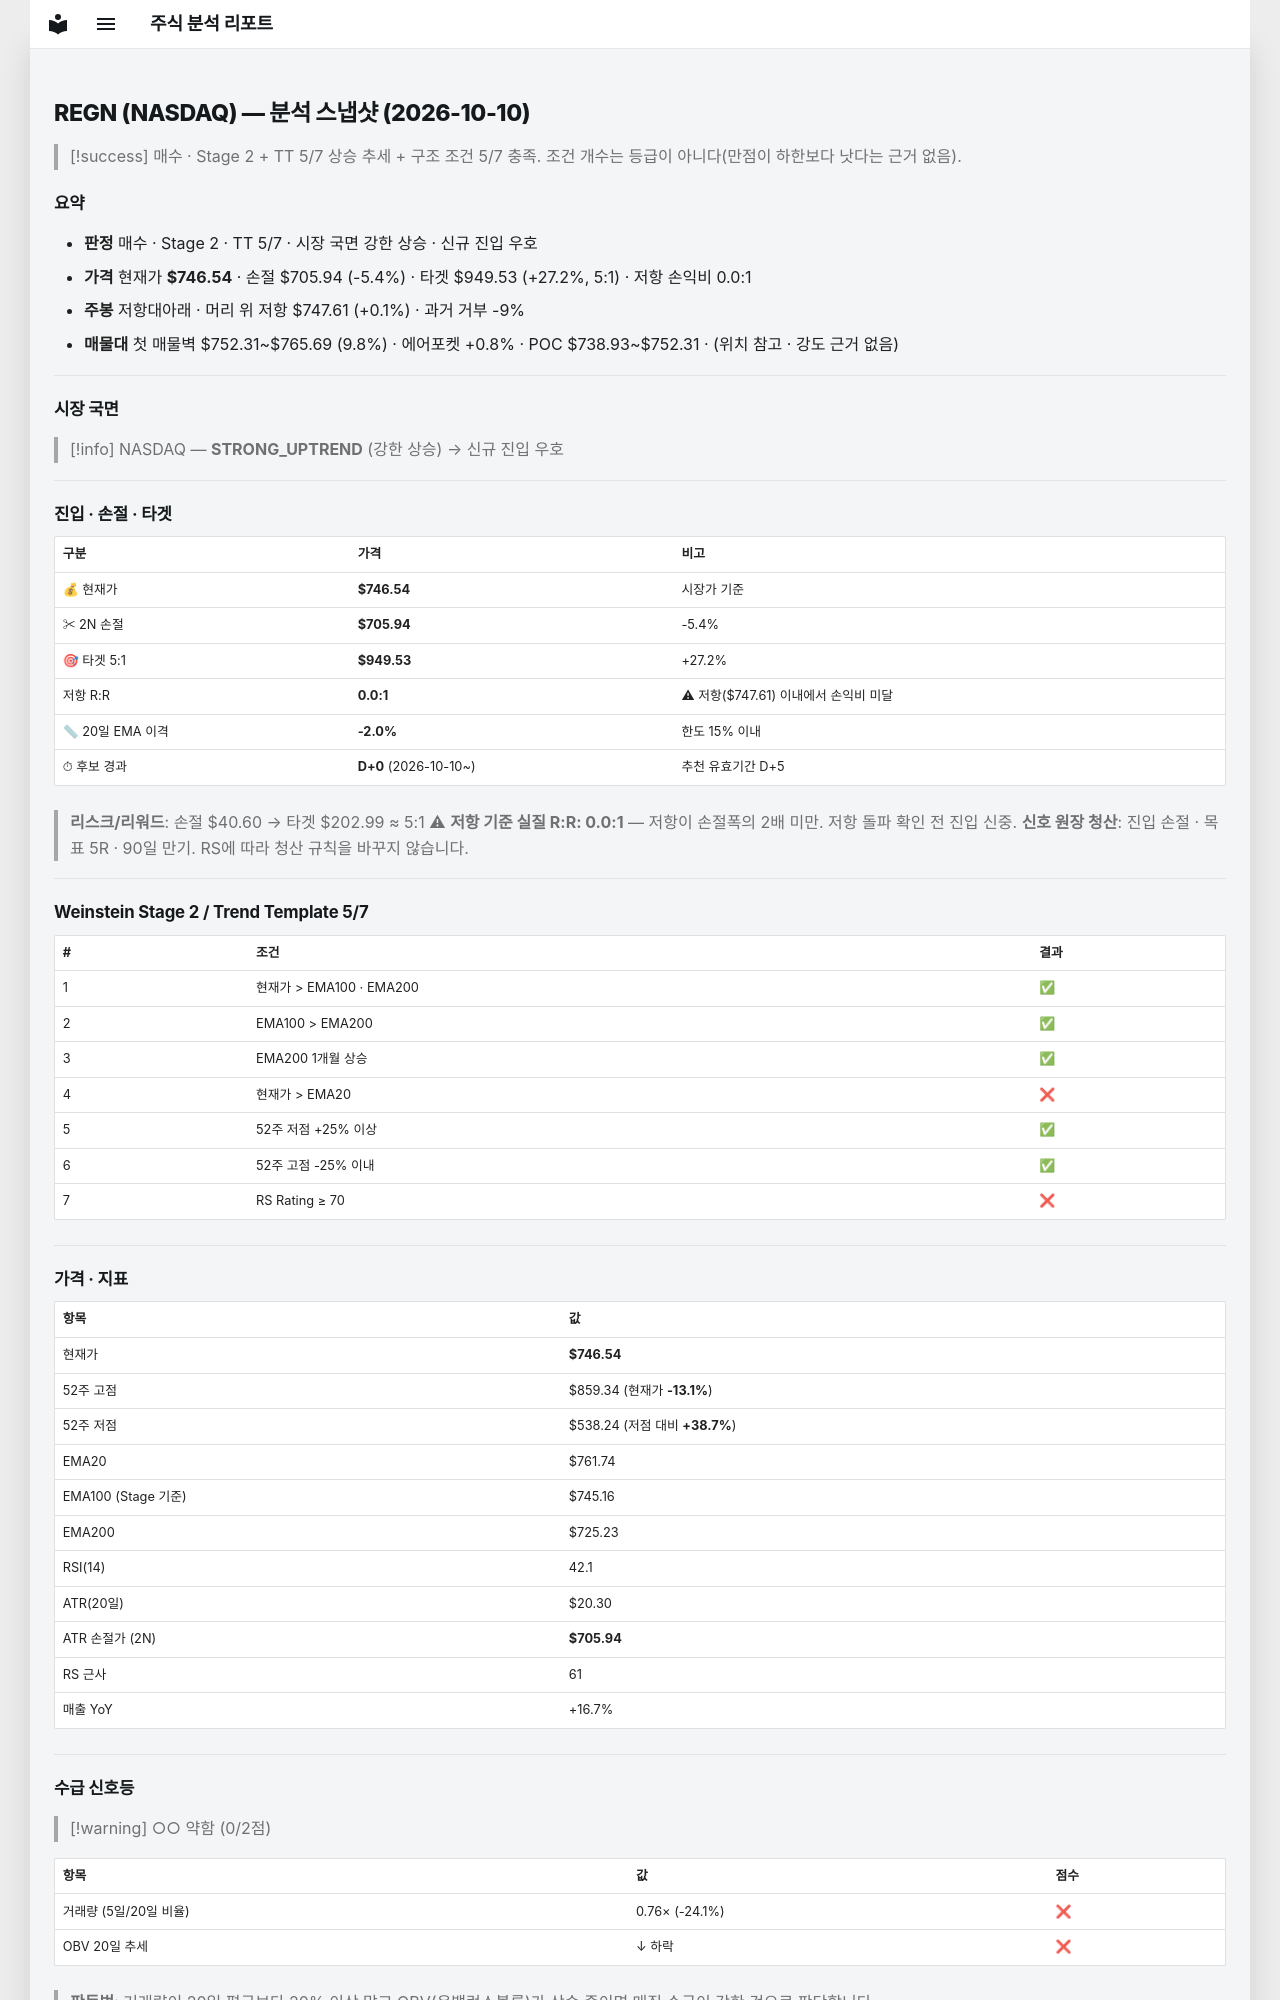

repository: soloandco/stock-reports · page: snapshots/REGN-2026-10-10/index.html · generator: mkdocs

---
type: analysis-snapshot
title: REGN 분석 스냅샷
ticker: REGN
market: NASDAQ
created: 2026-10-10
updated: 2026-10-10
bar-date: 2026-10-09
verdict: 매수관찰
real-rr: 0.03
sma50-gap-pct: -2.0
candidate-days: 0
candidate-since: 2026-10-10
weekly-position: 저항대아래
weekly-overhead-price: 747.61
weekly-overhead-pct: 0.1
stage: 2
trend-template-score: 5
tt-max: 7
ma-set: ema-20-100-200
price: 746.5399780273438
stop-price: 705.9428610876889
market-regime: STRONG_UPTREND
supply-demand-score: 0/2
supply-demand-label: 약함
status: tracking
tags:
  - stock-agent
  - watchlist
  - REGN
  - analysis
related:
  - "[[analysis-template]]"
---

# REGN (NASDAQ) — 분석 스냅샷 (2026-10-10)

> [!success] 매수 · Stage 2 + TT 5/7
> 상승 추세 + 구조 조건 5/7 충족. 조건 개수는 등급이 아니다(만점이 하한보다 낫다는 근거 없음).

## 요약

- **판정** 매수 · Stage 2 · TT 5/7 · 시장 국면 강한 상승 · 신규 진입 우호
- **가격** 현재가 **$746.54** · 손절 $705.94 (-5.4%) · 타겟 $949.53 (+27.2%, 5:1) · 저항 손익비 0.0:1
- **주봉** 저항대아래 · 머리 위 저항 $747.61 (+0.1%) · 과거 거부 -9%
- **매물대** 첫 매물벽 $752.31~$765.69 (9.8%) · 에어포켓 +0.8% · POC $738.93~$752.31 · (위치 참고 · 강도 근거 없음)

---

## 시장 국면

> [!info] NASDAQ — **STRONG_UPTREND** (강한 상승) → 신규 진입 우호

---

## 진입 · 손절 · 타겟

| 구분 | 가격 | 비고 |
|------|------|------|
| 💰 현재가 | **$746.54** | 시장가 기준 |
| ✂ 2N 손절 | **$705.94** | -5.4% |
| 🎯 타겟 5:1 | **$949.53** | +27.2% |
| 저항 R:R | **0.0:1** | ⚠ 저항($747.61) 이내에서 손익비 미달 |
| 📏 20일 EMA 이격 | **-2.0%** | 한도 15% 이내 |
| ⏱ 후보 경과 | **D+0** (2026-10-10~) | 추천 유효기간 D+5 |

> **리스크/리워드**: 손절 $40.60 → 타겟 $202.99 ≈ 5:1
> ⚠ **저항 기준 실질 R:R: 0.0:1** — 저항이 손절폭의 2배 미만. 저항 돌파 확인 전 진입 신중.
> **신호 원장 청산**: 진입 손절 · 목표 5R · 90일 만기. RS에 따라 청산 규칙을 바꾸지 않습니다.

---

## Weinstein Stage 2 / Trend Template 5/7

| # | 조건 | 결과 |
|---|------|------|
| 1 | 현재가 > EMA100 · EMA200 | ✅ |
| 2 | EMA100 > EMA200 | ✅ |
| 3 | EMA200 1개월 상승 | ✅ |
| 4 | 현재가 > EMA20 | ❌ |
| 5 | 52주 저점 +25% 이상 | ✅ |
| 6 | 52주 고점 -25% 이내 | ✅ |
| 7 | RS Rating ≥ 70 | ❌ |

---

## 가격 · 지표

| 항목 | 값 |
|------|---|
| 현재가 | **$746.54** |
| 52주 고점 | $859.34 (현재가 **-13.1%**) |
| 52주 저점 | $538.24 (저점 대비 **+38.7%**) |
| EMA20 | $761.74 |
| EMA100 (Stage 기준) | $745.16 |
| EMA200 | $725.23 |
| RSI(14) | 42.1 |
| ATR(20일) | $20.30 |
| ATR 손절가 (2N) | **$705.94** |
| RS 근사 | 61 |
| 매출 YoY | +16.7% |

---
## 수급 신호등

> [!warning] ○○ 약함 (0/2점)

| 항목 | 값 | 점수 |
|------|------|------|
| 거래량 (5일/20일 비율) | 0.76× (-24.1%) | ❌ |
| OBV 20일 추세 | ↓ 하락 | ❌ |

> **판독법**: 거래량이 20일 평균보다 20% 이상 많고 OBV(온밸런스볼륨)가 상승 중이면 매집 수급이 강한 것으로 판단합니다.

---
